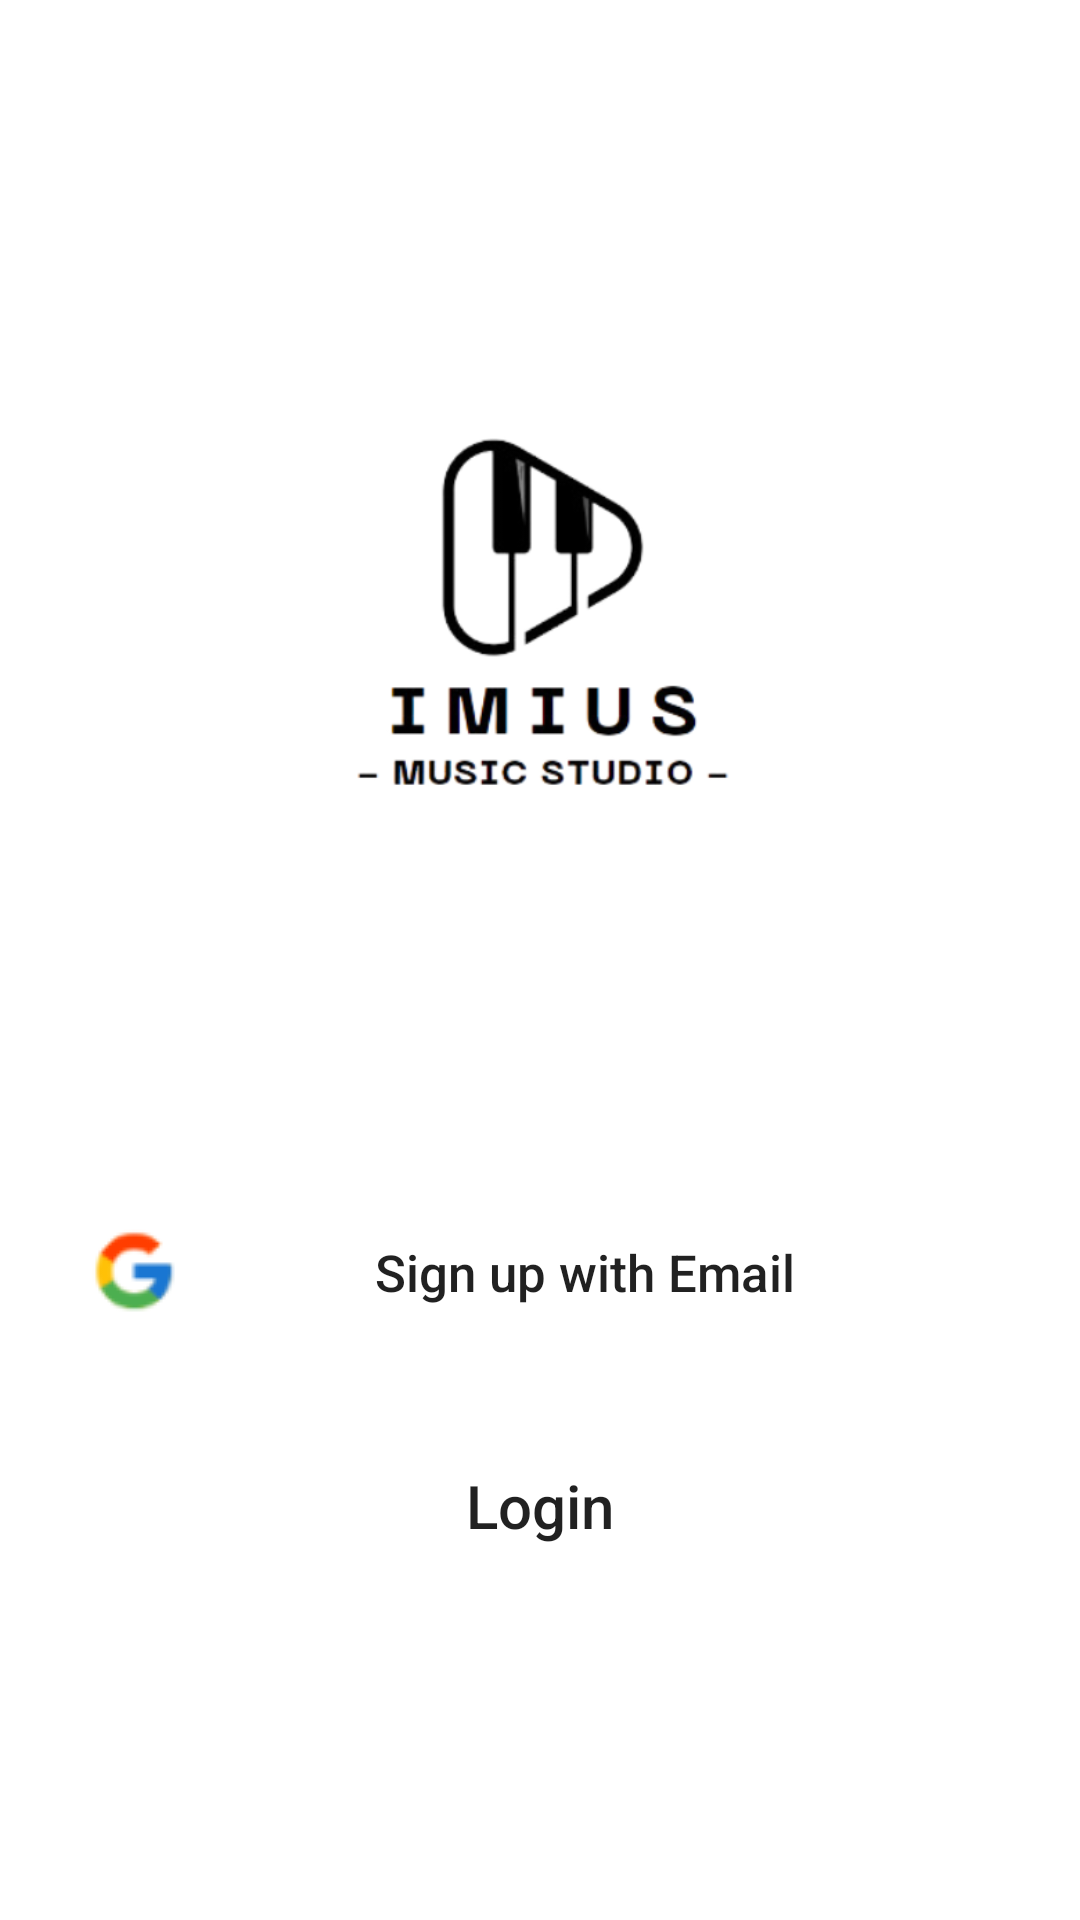

Reconstruct the res/layout file that produces this screen, plus the resources it refers to.
<!-- AndroidManifest.xml: application theme Theme.IMius -->
<!-- res/layout/activity_welcome.xml -->
<?xml version="1.0" encoding="utf-8"?>
<LinearLayout xmlns:android="http://schemas.android.com/apk/res/android"
    xmlns:tools="http://schemas.android.com/tools"
    android:layout_width="match_parent"
    android:layout_height="match_parent"
    tools:context=".activity.WelcomeActivity"
    android:orientation="vertical"
    android:background="@drawable/white_layout">

    <Button
        android:id="@+id/activity_welcome_btn_signupWithGmail"
        android:layout_width="300dp"
        android:layout_height="wrap_content"
        android:layout_gravity="center"
        android:layout_marginTop="400dp"
        android:background="@drawable/custom_button"
        android:text="@string/signup_with_email"
        android:textSize="17sp"
        android:drawableLeft="@drawable/icons_google30"
        android:textAllCaps="false"/>


    <Button
        android:id="@+id/activity_welcome_btn_login"
        android:layout_width="180dp"
        android:layout_height="wrap_content"
        android:layout_gravity="center"
        android:layout_marginTop="30dp"
        android:background="@drawable/custom_button"
        android:text="@string/login"
        android:textAllCaps="false"
        android:textSize="20sp" />

    <TextView
        android:id="@+id/activity_welcome_tv_continue"
        android:layout_width="wrap_content"
        android:layout_height="wrap_content"
        android:text="@string/skip"
        android:textColor="@color/colorPrimary"
        android:textSize="15sp"
        android:textStyle="bold"
        android:layout_gravity="right"
        android:layout_marginRight="30dp"
        android:layout_marginTop="150dp"
        android:justificationMode="inter_word"
        android:drawableRight="@drawable/ic_arrow_forward"/>

</LinearLayout>
<!-- resources referenced by this layout -->
<resources>
  <color name="colorPrimary">#1F0A0A</color>
  <!-- drawable custom_button (drawable) -->
  <?xml version="1.0" encoding="utf-8"?>
  <shape android:shape="rectangle" xmlns:android="http://schemas.android.com/apk/res/android">
      <stroke android:color="@color/colorPrimary"/>
      <corners android:radius="50dp"/>
  </shape>
  <!-- drawable icons_google30: png bitmap (drawable, 1565 bytes) -->
  <!-- drawable white_layout: png bitmap (drawable, 42269 bytes) -->
  <string name="login">Login</string>
  <string name="signup_with_email">Sign up with Email</string>
  <string name="skip">SKIP</string>
  <style name="Theme.IMius" parent="Theme.MaterialComponents.Light.NoActionBar">
          "&gt;
          
          <item name="colorPrimary">#1F0A0A</item>
          <item name="colorPrimaryVariant">@color/black</item>
          <item name="colorOnPrimary">@color/white</item>
          
          <item name="colorSecondary">@color/black</item>
          <item name="colorSecondaryVariant">@color/teal_700</item>
          <item name="colorOnSecondary">@color/white</item>
          
          <item name="android:statusBarColor">?attr/colorPrimaryVariant</item>
          
          <item name="colorButtonNormal">@color/white</item>
      </style>
  <color name="black">#FF000000</color>
  <color name="white">#FFFFFFFF</color>
  <color name="teal_700">#FF018786</color>
</resources>
